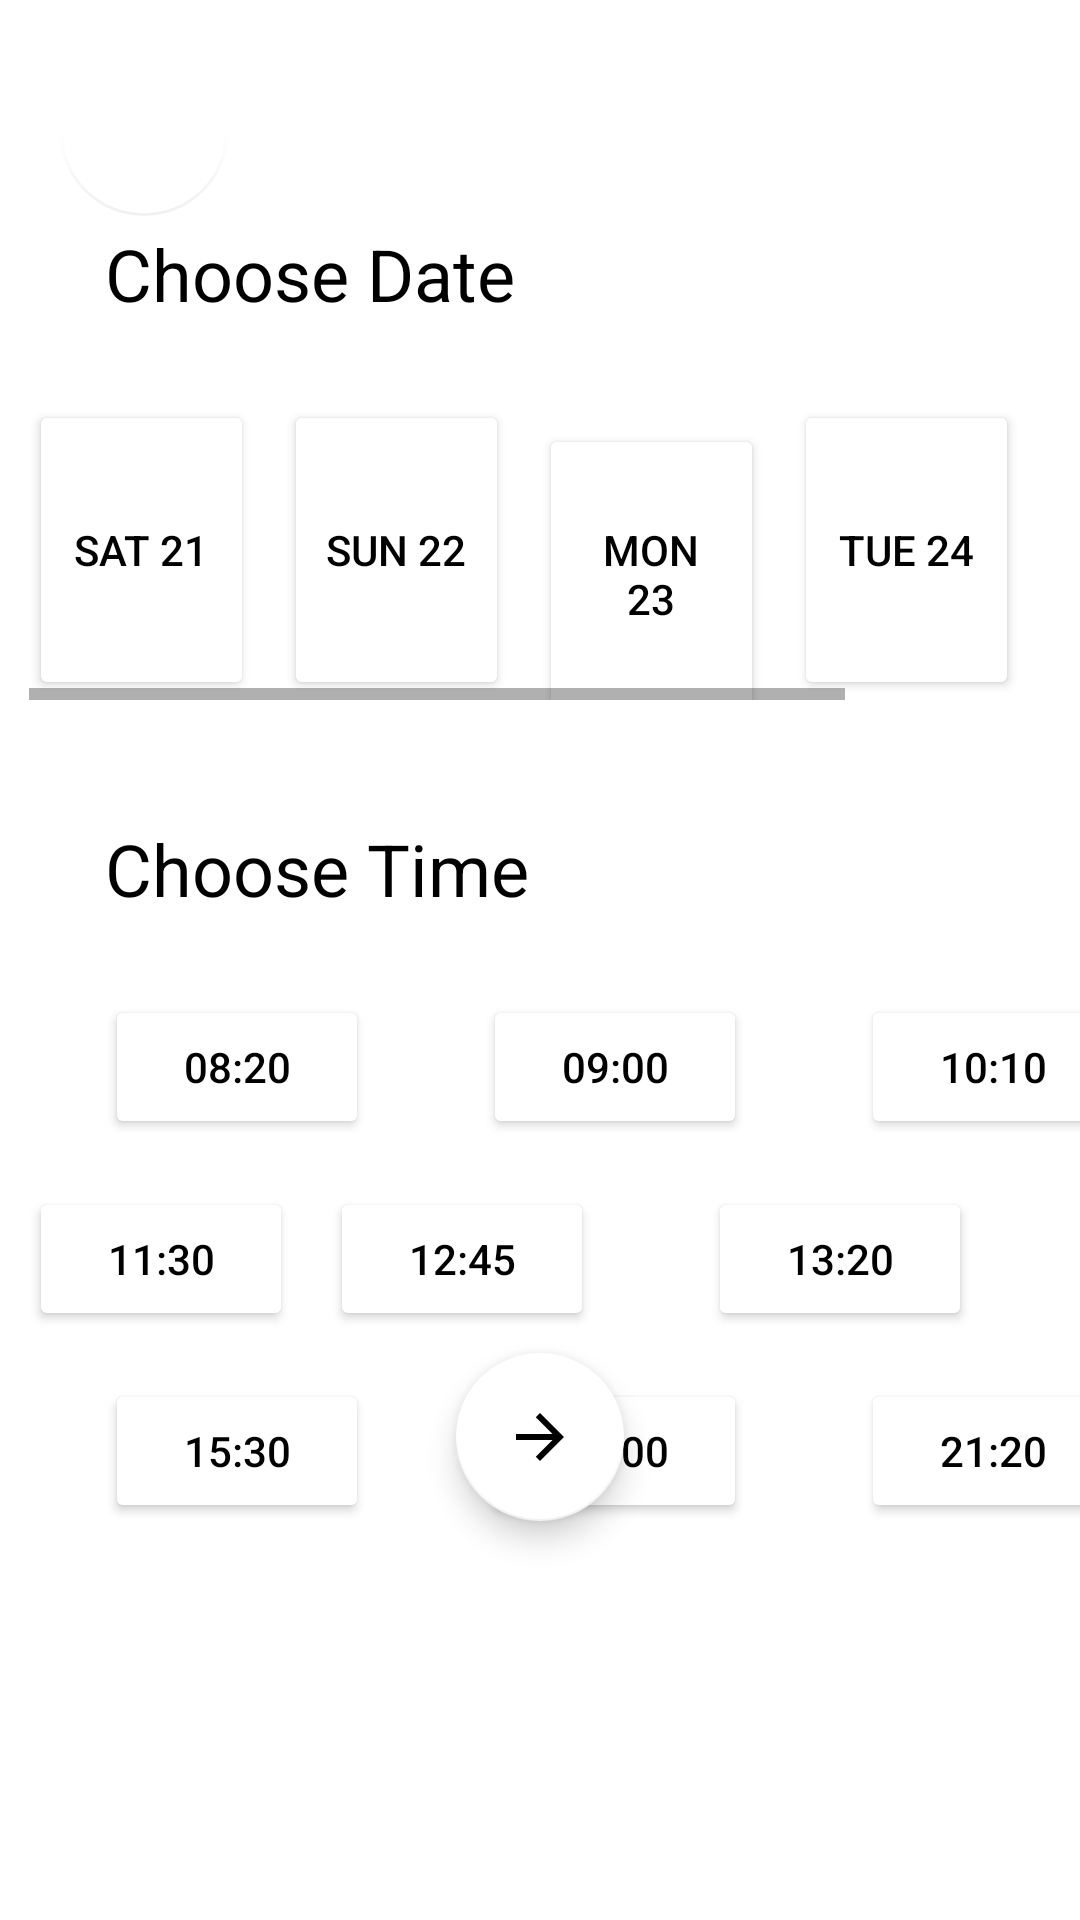

Reconstruct the res/layout file that produces this screen, plus the resources it refers to.
<!-- AndroidManifest.xml: application theme Theme.BioskopOnline -->
<!-- res/layout/activity_choose_date_time.xml -->
<?xml version="1.0" encoding="utf-8"?>
<androidx.constraintlayout.widget.ConstraintLayout xmlns:android="http://schemas.android.com/apk/res/android"
    xmlns:app="http://schemas.android.com/apk/res-auto"
    xmlns:tools="http://schemas.android.com/tools"
    android:layout_width="match_parent"
    android:layout_height="match_parent"
    tools:context=".ChooseDateTime">

    <Button
        android:id="@+id/button19"
        android:layout_width="wrap_content"
        android:layout_height="wrap_content"
        android:layout_marginStart="38dp"
        android:layout_marginTop="16dp"
        android:backgroundTint="@color/white"
        android:text="21:20"
        android:textColor="@color/black"
        app:cornerRadius="15dp"
        app:layout_constraintStart_toEndOf="@+id/button18"
        app:layout_constraintTop_toBottomOf="@+id/button16"
        app:strokeColor="#FFAB00"
        app:strokeWidth="1dp" />

    <Button
        android:id="@+id/button18"
        android:layout_width="wrap_content"
        android:layout_height="wrap_content"
        android:layout_marginStart="38dp"
        android:layout_marginTop="16dp"
        android:backgroundTint="@color/white"
        android:text="19:00"
        android:textColor="@color/black"
        app:cornerRadius="15dp"
        app:layout_constraintStart_toEndOf="@+id/button17"
        app:layout_constraintTop_toBottomOf="@+id/button15"
        app:strokeColor="#FFAB00"
        app:strokeWidth="1dp" />

    <Button
        android:id="@+id/button17"
        android:layout_width="wrap_content"
        android:layout_height="wrap_content"
        android:layout_marginStart="35dp"
        android:layout_marginTop="16dp"
        android:backgroundTint="@color/white"
        android:text="15:30"
        android:textColor="@color/black"
        app:cornerRadius="15dp"
        app:layout_constraintStart_toStartOf="parent"
        app:layout_constraintTop_toBottomOf="@+id/button14"
        app:strokeColor="#FFAB00"
        app:strokeWidth="1dp" />

    <Button
        android:id="@+id/button14"
        android:layout_width="wrap_content"
        android:layout_height="wrap_content"
        android:layout_marginStart="35dp"
        android:layout_marginTop="16dp"
        android:layout_marginEnd="38dp"
        android:backgroundTint="@color/white"
        android:text="11:30"
        android:textColor="@color/black"
        app:cornerRadius="15dp"
        app:layout_constraintEnd_toStartOf="@+id/button15"
        app:layout_constraintStart_toStartOf="parent"
        app:layout_constraintTop_toBottomOf="@+id/button11"
        app:strokeColor="#FFAB00"
        app:strokeWidth="1dp" />

    <Button
        android:id="@+id/button15"
        android:layout_width="wrap_content"
        android:layout_height="wrap_content"
        android:layout_marginTop="16dp"
        android:layout_marginEnd="38dp"
        android:backgroundTint="@color/white"
        android:text="12:45"
        android:textColor="@color/black"
        app:cornerRadius="15dp"
        app:layout_constraintEnd_toStartOf="@+id/button16"
        app:layout_constraintTop_toBottomOf="@+id/button10"
        app:strokeColor="#FFAB00"
        app:strokeWidth="1dp" />

    <Button
        android:id="@+id/button16"
        android:layout_width="wrap_content"
        android:layout_height="wrap_content"
        android:layout_marginTop="16dp"
        android:layout_marginEnd="36dp"
        android:backgroundTint="@color/white"
        android:text="13:20"
        android:textColor="@color/black"
        app:cornerRadius="15dp"
        app:layout_constraintEnd_toEndOf="parent"
        app:layout_constraintTop_toBottomOf="@+id/button12"
        app:strokeColor="#FFAB00"
        app:strokeWidth="1dp" />

    <com.google.android.material.floatingactionbutton.FloatingActionButton
        android:id="@+id/btnBackAddMovie"
        android:layout_width="wrap_content"
        android:layout_height="wrap_content"
        android:layout_marginStart="20dp"
        android:layout_marginTop="16dp"
        android:clickable="true"
        app:backgroundTint="#00FFFFFF"
        app:elevation="0dp"
        app:layout_constraintStart_toStartOf="parent"
        app:layout_constraintTop_toTopOf="parent"
        app:srcCompat="@drawable/baseline_arrow_back_24" />

    <TextView
        android:id="@+id/textView58"
        android:layout_width="wrap_content"
        android:layout_height="wrap_content"
        android:layout_marginStart="35dp"
        android:layout_marginTop="75dp"
        android:text="Choose Date"
        android:textColor="#000000"
        android:textSize="24sp"
        app:layout_constraintStart_toStartOf="parent"
        app:layout_constraintTop_toTopOf="parent" />

    <HorizontalScrollView
        android:id="@+id/horizontalScrollView3"
        android:layout_width="340dp"
        android:layout_height="100dp"
        android:layout_marginStart="35dp"
        android:layout_marginTop="26dp"
        android:layout_marginEnd="36dp"
        app:layout_constraintEnd_toEndOf="parent"
        app:layout_constraintStart_toStartOf="parent"
        app:layout_constraintTop_toBottomOf="@+id/textView58">

        <LinearLayout
            android:layout_width="match_parent"
            android:layout_height="match_parent">

            <Button
                android:id="@+id/button2"
                android:layout_width="75dp"
                android:layout_height="100dp"
                android:layout_weight="1"
                android:backgroundTint="@color/white"
                android:text="SAT 21"
                android:textColor="@color/black"
                app:cornerRadius="15dp"
                app:strokeColor="#FFAB00"
                app:strokeWidth="1dp" />

            <Space
                android:layout_width="10dp"
                android:layout_height="match_parent"
                android:layout_weight="1" />

            <Button
                android:id="@+id/button3"
                android:layout_width="75dp"
                android:layout_height="100dp"
                android:layout_weight="1"
                android:backgroundTint="@color/white"
                android:text="SUN 22"
                android:textColor="@color/black"
                app:cornerRadius="15dp"
                app:strokeColor="#FFAB00"
                app:strokeWidth="1dp" />

            <Space
                android:layout_width="10dp"
                android:layout_height="match_parent"
                android:layout_weight="1" />

            <Button
                android:id="@+id/button4"
                android:layout_width="75dp"
                android:layout_height="100dp"
                android:layout_weight="1"
                android:backgroundTint="@color/white"
                android:text="MON 23"
                android:textColor="@color/black"
                app:cornerRadius="15dp"
                app:strokeColor="#FFAB00"
                app:strokeWidth="1dp" />

            <Space
                android:layout_width="10dp"
                android:layout_height="match_parent"
                android:layout_weight="1" />

            <Button
                android:id="@+id/button5"
                android:layout_width="75dp"
                android:layout_height="100dp"
                android:layout_weight="1"
                android:backgroundTint="@color/white"
                android:text="TUE 24"
                android:textColor="@color/black"
                app:cornerRadius="15dp"
                app:strokeColor="#FFAB00"
                app:strokeWidth="1dp" />

            <Space
                android:layout_width="10dp"
                android:layout_height="match_parent"
                android:layout_weight="1" />

            <Button
                android:id="@+id/button6"
                android:layout_width="75dp"
                android:layout_height="100dp"
                android:layout_weight="1"
                android:backgroundTint="@color/white"
                android:text="WED 25"
                android:textColor="@color/black"
                app:cornerRadius="15dp"
                app:strokeColor="#FFAB00"
                app:strokeWidth="1dp" />

            <Space
                android:layout_width="10dp"
                android:layout_height="match_parent"
                android:layout_weight="1" />
        </LinearLayout>
    </HorizontalScrollView>

    <TextView
        android:id="@+id/textView60"
        android:layout_width="wrap_content"
        android:layout_height="wrap_content"
        android:layout_marginStart="35dp"
        android:layout_marginTop="40dp"
        android:text="Choose Time"
        android:textColor="#000000"
        android:textSize="24sp"
        app:layout_constraintStart_toStartOf="parent"
        app:layout_constraintTop_toBottomOf="@+id/horizontalScrollView3" />

    <Button
        android:id="@+id/button10"
        android:layout_width="wrap_content"
        android:layout_height="wrap_content"
        android:layout_marginStart="38dp"
        android:layout_marginTop="26dp"
        android:backgroundTint="@color/white"
        android:text="09:00"
        android:textColor="@color/black"
        app:cornerRadius="15dp"
        app:layout_constraintStart_toEndOf="@+id/button11"
        app:layout_constraintTop_toBottomOf="@+id/textView60"
        app:strokeColor="#FFAB00"
        app:strokeWidth="1dp" />

    <Button
        android:id="@+id/button11"
        android:layout_width="wrap_content"
        android:layout_height="wrap_content"
        android:layout_marginStart="35dp"
        android:layout_marginTop="26dp"
        android:backgroundTint="@color/white"
        android:text="08:20"
        android:textColor="@color/black"
        app:cornerRadius="15dp"
        app:layout_constraintStart_toStartOf="parent"
        app:layout_constraintTop_toBottomOf="@+id/textView60"
        app:strokeColor="#FFAB00"
        app:strokeWidth="1dp" />

    <Button
        android:id="@+id/button12"
        android:layout_width="wrap_content"
        android:layout_height="wrap_content"
        android:layout_marginStart="38dp"
        android:layout_marginTop="26dp"
        android:backgroundTint="@color/white"
        android:text="10:10"
        android:textColor="@color/black"
        app:cornerRadius="15dp"
        app:layout_constraintStart_toEndOf="@+id/button10"
        app:layout_constraintTop_toBottomOf="@+id/textView60"
        app:strokeColor="#FFAB00"
        app:strokeWidth="1dp" />

    <com.google.android.material.floatingactionbutton.FloatingActionButton
        android:id="@+id/btnNextMoviesToday"
        android:layout_width="wrap_content"
        android:layout_height="wrap_content"
        android:layout_marginBottom="133dp"
        android:clickable="true"
        app:backgroundTint="@color/white"
        app:layout_constraintBottom_toBottomOf="parent"
        app:layout_constraintEnd_toEndOf="parent"
        app:layout_constraintStart_toStartOf="parent"
        app:srcCompat="@drawable/baseline_arrow_forward_24" />
</androidx.constraintlayout.widget.ConstraintLayout>
<!-- resources referenced by this layout -->
<resources>
  <color name="black">#FF000000</color>
  <color name="white">#FFFFFFFF</color>
  <!-- drawable baseline_arrow_forward_24 (drawable) -->
  <vector android:autoMirrored="true" android:height="24dp"
      android:tint="#FFFFFF" android:viewportHeight="24"
      android:viewportWidth="24" android:width="24dp" xmlns:android="http://schemas.android.com/apk/res/android">
      <path android:fillColor="@android:color/background_light" android:pathData="M12,4l-1.41,1.41L16.17,11H4v2h12.17l-5.58,5.59L12,20l8,-8z"/>
  </vector>
  <style name="Theme.BioskopOnline" parent="Theme.MaterialComponents.Light.NoActionBar">
          
          <item name="colorPrimary">@color/purple_500</item>
          <item name="colorPrimaryVariant">@color/purple_700</item>
          <item name="colorOnPrimary">@color/white</item>
          
          <item name="colorSecondary">@color/teal_200</item>
          <item name="colorSecondaryVariant">@color/teal_700</item>
          <item name="colorOnSecondary">@color/black</item>
          
          <item name="android:statusBarColor">@color/navy</item>
          
      </style>
  <color name="purple_500">#FF6200EE</color>
  <color name="purple_700">#FF3700B3</color>
  <color name="teal_200">#FF03DAC5</color>
  <color name="teal_700">#FF018786</color>
  <color name="navy">#1C2843</color>
</resources>
